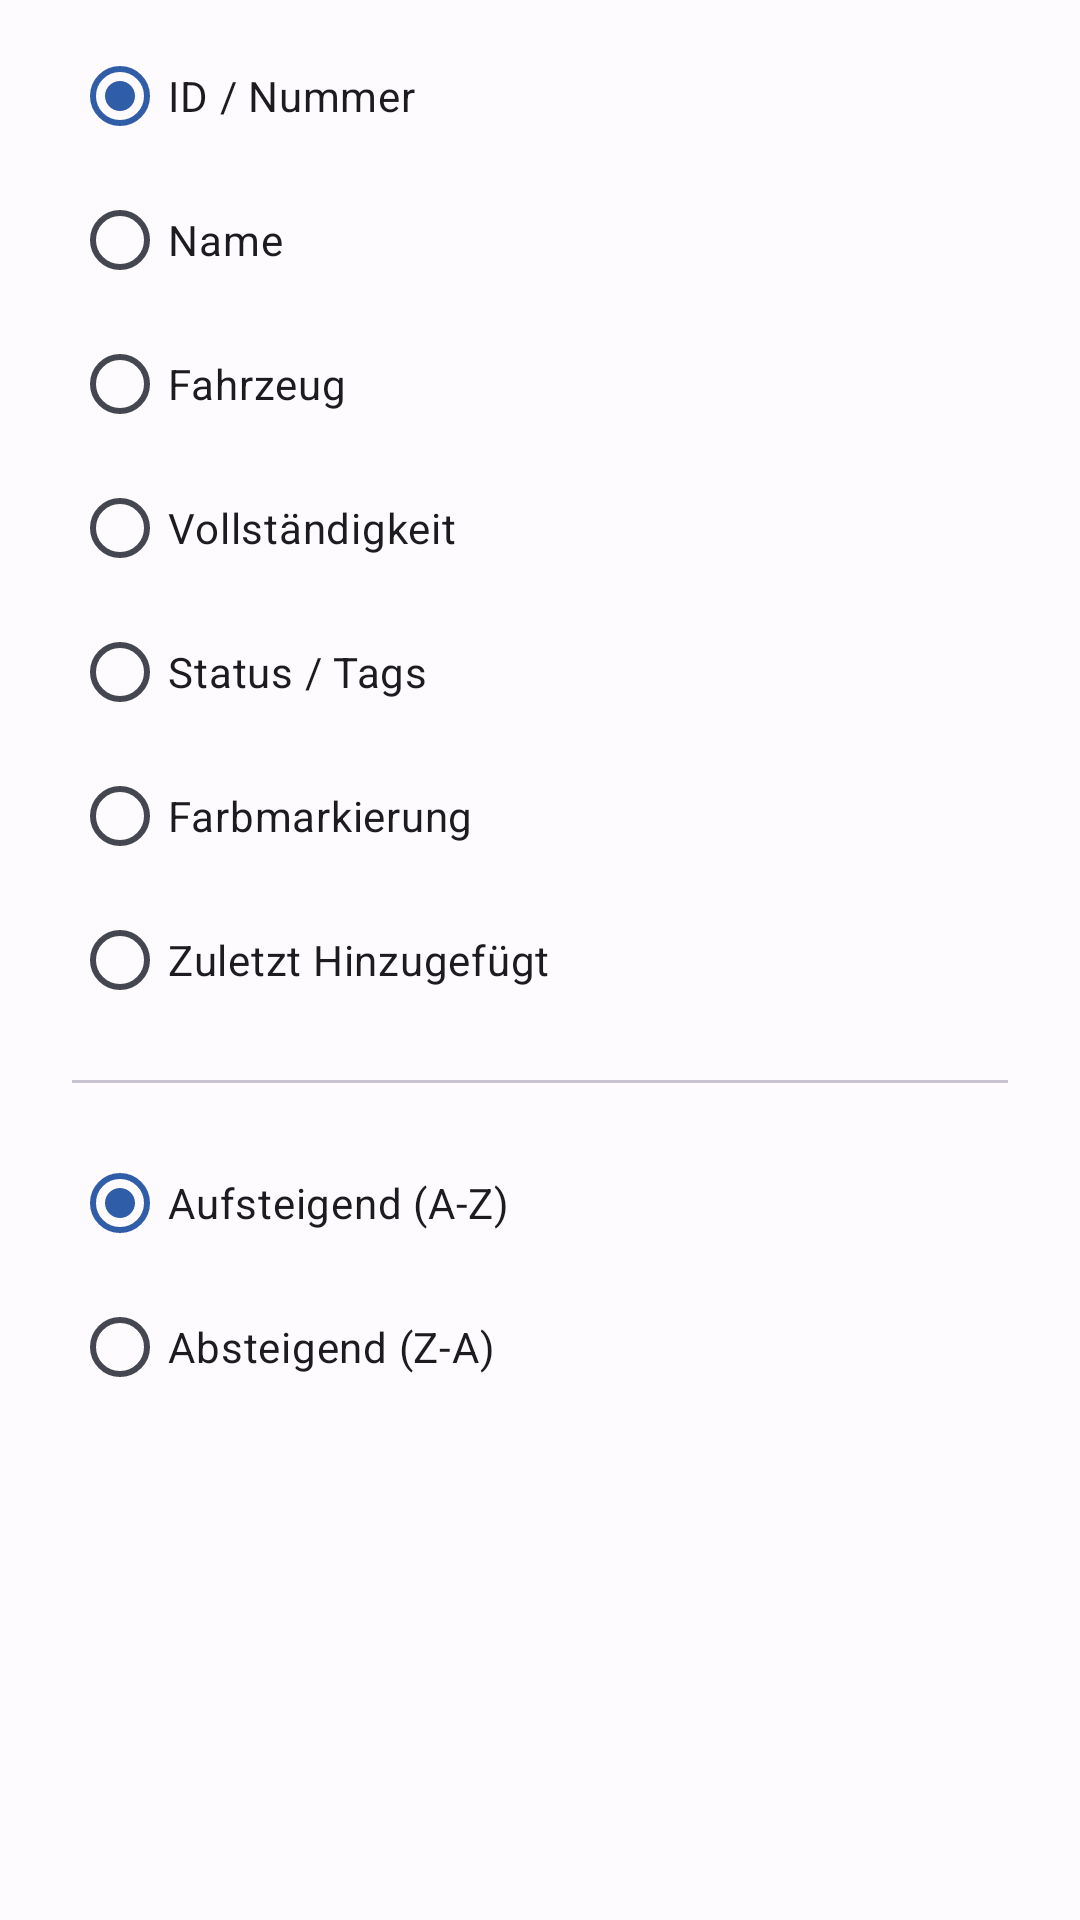

Layout XML and referenced resources for this Android screen:
<!-- AndroidManifest.xml: application theme Theme.Heros -->
<!-- res/layout/dialog_sort_boxes.xml -->
<?xml version="1.0" encoding="utf-8"?>
<FrameLayout xmlns:android="http://schemas.android.com/apk/res/android"
    android:layout_width="match_parent"
    android:layout_height="wrap_content"
    android:paddingLeft="24dp"
    android:paddingRight="24dp">

    <LinearLayout
        android:orientation="vertical"
        android:layout_height="wrap_content"
        android:layout_width="match_parent">

        <RadioGroup
            android:id="@+id/radioButtonGroup"
            android:layout_width="wrap_content"
            android:layout_height="wrap_content"
            android:layout_marginTop="8dp"
            android:layout_marginBottom="8dp">

            <RadioButton
                android:id="@+id/radioButtonOrderId"
                android:layout_width="match_parent"
                android:layout_height="wrap_content"
                android:checked="true"
                android:text="@string/dialog_order_by_id" />

            <RadioButton
                android:id="@+id/radioButtonOrderName"
                android:layout_width="match_parent"
                android:layout_height="wrap_content"
                android:text="@string/dialog_order_by_name" />

            <RadioButton
                android:id="@+id/radioButtonOrderVehicle"
                android:layout_width="match_parent"
                android:layout_height="wrap_content"
                android:text="@string/dialog_order_by_vehicle" />

            <RadioButton
                android:id="@+id/radioButtonCompleteness"
                android:layout_width="match_parent"
                android:layout_height="wrap_content"
                android:text="@string/dialog_order_by_completeness" />

            <RadioButton
                android:id="@+id/radioButtonOrderStatus"
                android:layout_width="match_parent"
                android:layout_height="wrap_content"
                android:text="@string/dialog_order_by_status" />

            <RadioButton
                android:id="@+id/radioButtonOrderColor"
                android:layout_width="match_parent"
                android:layout_height="wrap_content"
                android:text="@string/dialog_order_by_color" />

            <RadioButton
                android:id="@+id/radioButtonOrderLatest"
                android:layout_width="match_parent"
                android:layout_height="wrap_content"
                android:text="@string/dialog_order_by_latest" />
        </RadioGroup>

        <com.google.android.material.divider.MaterialDivider
            android:id="@+id/sort_divider"
            android:layout_marginTop="8dp"
            android:layout_marginBottom="8dp"
            android:layout_width="match_parent"
            android:layout_height="wrap_content" />

        <RadioGroup
            android:id="@+id/radioButtonGroupAscDesc"
            android:layout_width="wrap_content"
            android:layout_height="wrap_content"
            android:layout_marginTop="8dp">

            <RadioButton
                android:id="@+id/radioButtonOrderAscending"
                android:layout_width="match_parent"
                android:layout_height="wrap_content"
                android:checked="true"
                android:text="@string/dialog_order_ascending" />

            <RadioButton
                android:id="@+id/radioButtonOrderDescending"
                android:layout_width="match_parent"
                android:layout_height="wrap_content"
                android:text="@string/dialog_order_descending" />
        </RadioGroup>
    </LinearLayout>
</FrameLayout>
<!-- resources referenced by this layout -->
<resources>
  <string name="dialog_order_ascending">Aufsteigend (A-Z)</string>
  <string name="dialog_order_by_color">Farbmarkierung</string>
  <string name="dialog_order_by_completeness">Vollständigkeit</string>
  <string name="dialog_order_by_id">ID / Nummer</string>
  <string name="dialog_order_by_latest">Zuletzt Hinzugefügt</string>
  <string name="dialog_order_by_name">Name</string>
  <string name="dialog_order_by_status">"Status / Tags"</string>
  <string name="dialog_order_by_vehicle">Fahrzeug</string>
  <string name="dialog_order_descending">Absteigend (Z-A)</string>
  <color name="md_theme_light_primary">#305DA8</color>
  <color name="md_theme_light_onPrimary">#FFFFFF</color>
  <color name="md_theme_light_primaryContainer">#D8E2FF</color>
  <color name="md_theme_light_onPrimaryContainer">#001A41</color>
  <color name="md_theme_light_secondary">#666000</color>
  <color name="md_theme_light_onSecondary">#FFFFFF</color>
  <color name="md_theme_light_secondaryContainer">#F3E700</color>
  <color name="md_theme_light_onSecondaryContainer">#1E1C00</color>
  <color name="md_theme_light_tertiary">#715574</color>
  <color name="md_theme_light_onTertiary">#FFFFFF</color>
  <color name="md_theme_light_tertiaryContainer">#FBD7FC</color>
  <color name="md_theme_light_onTertiaryContainer">#29132D</color>
  <color name="md_theme_light_error">#BA1A1A</color>
  <color name="md_theme_light_errorContainer">#FFDAD6</color>
  <color name="md_theme_light_onError">#FFFFFF</color>
  <color name="md_theme_light_onErrorContainer">#410002</color>
  <color name="md_theme_light_background">#FEFBFF</color>
  <color name="md_theme_light_onBackground">#1B1B1F</color>
  <color name="md_theme_light_surface">#FEFBFF</color>
  <color name="md_theme_light_onSurface">#1B1B1F</color>
  <color name="md_theme_light_surfaceVariant">#E1E2EC</color>
  <color name="md_theme_light_onSurfaceVariant">#44474F</color>
  <color name="md_theme_light_outline">#74777F</color>
  <color name="md_theme_light_inverseOnSurface">#F2F0F4</color>
  <color name="md_theme_light_inverseSurface">#2F3033</color>
  <color name="md_theme_light_surfaceTint">#305DA8</color>
  <color name="md_theme_light_inversePrimary">#ADC7FF</color>
  <color name="transparent">#00FFFFFF</color>
</resources>
